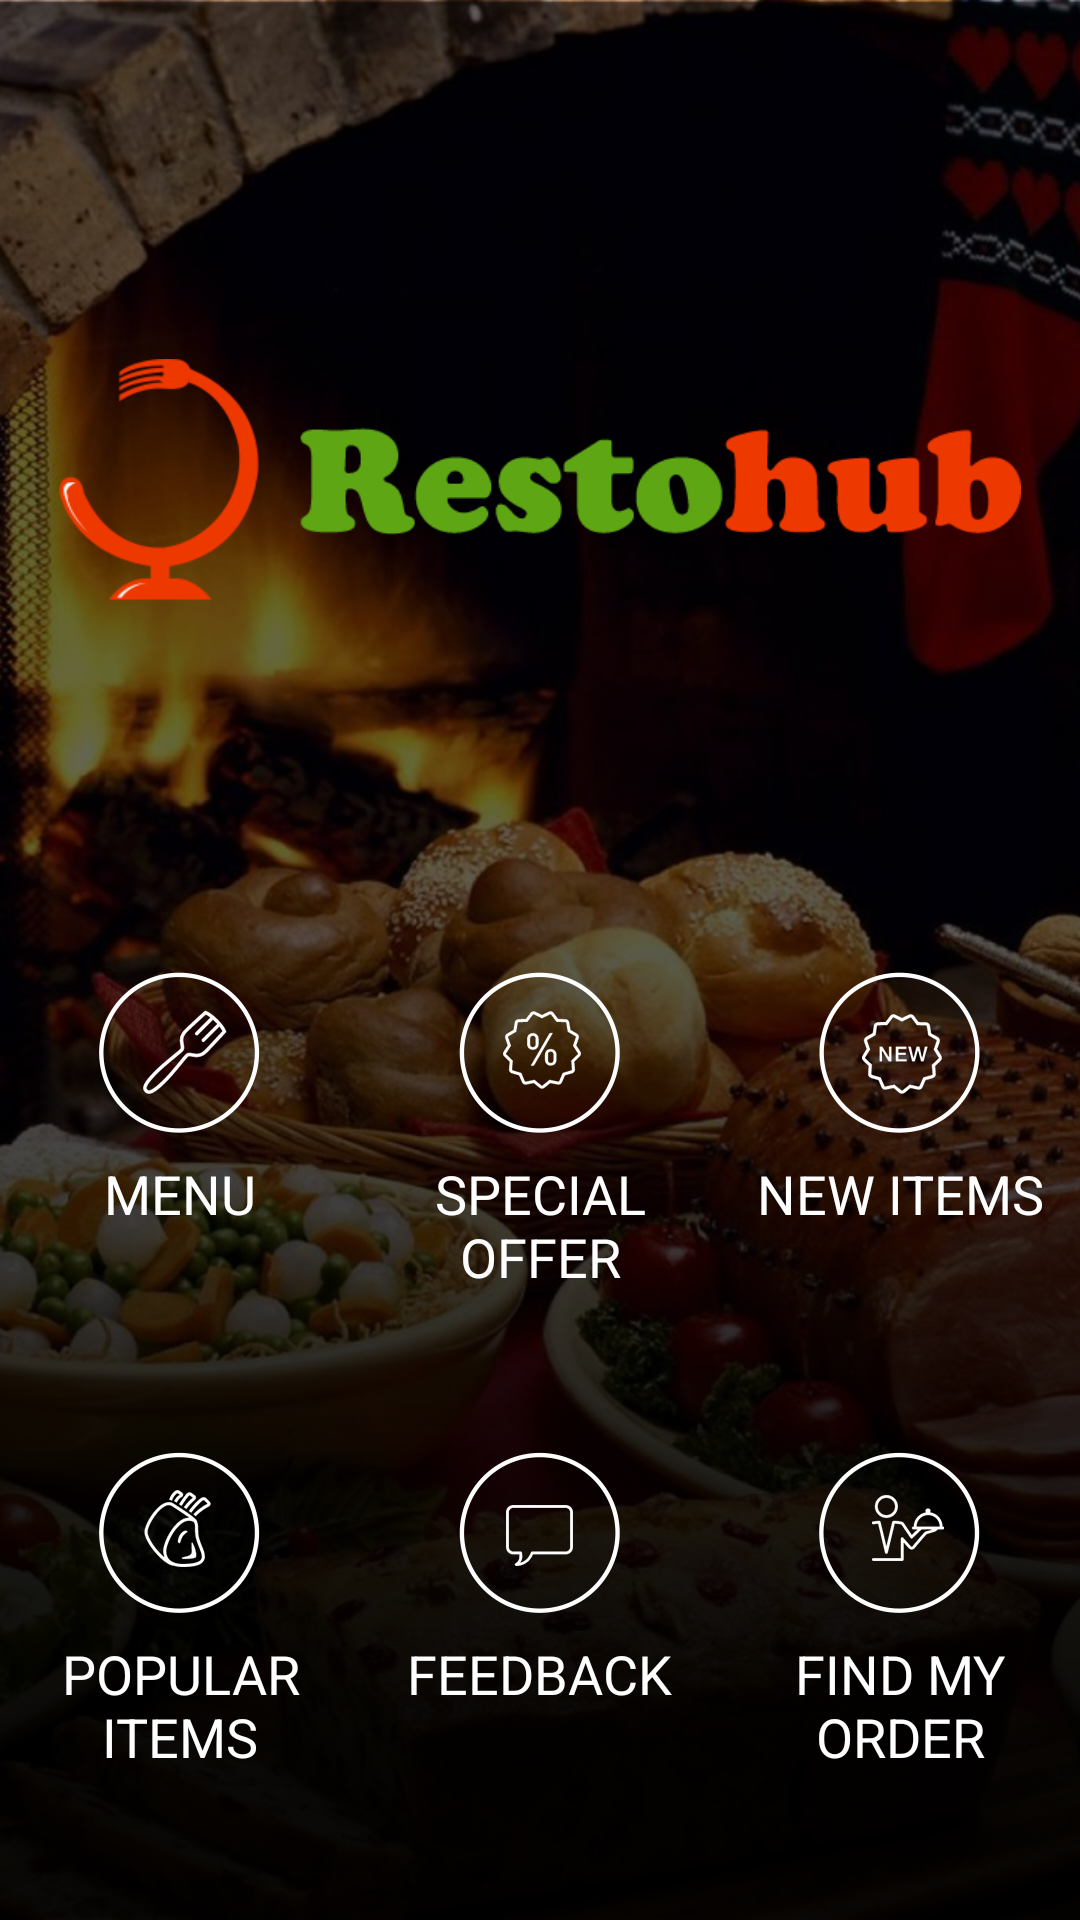

Here is an Android app screen rendered from its layout file. Give the layout XML and the strings, colors and styles it references.
<!-- AndroidManifest.xml: application theme AppTheme -->
<!-- res/layout/activity_main.xml -->
<?xml version="1.0" encoding="utf-8"?>
<android.support.design.widget.CoordinatorLayout xmlns:android="http://schemas.android.com/apk/res/android"
    xmlns:tools="http://schemas.android.com/tools"
    android:id="@+id/coordinator_layout"
    android:layout_width="match_parent"
    android:layout_height="match_parent"
    tools:context="com.ogma.restrohub.activity.MainActivity">

    <ImageView
        android:layout_width="match_parent"
        android:layout_height="match_parent"
        android:adjustViewBounds="true"
        android:scaleType="centerCrop"
        android:src="@drawable/main_bg" />

    <LinearLayout
        android:layout_width="match_parent"
        android:layout_height="match_parent"
        android:orientation="vertical">

        <FrameLayout
            android:layout_width="match_parent"
            android:layout_height="0dp"
            android:layout_weight="1">

            <ImageView
                android:layout_width="wrap_content"
                android:layout_height="wrap_content"
                android:layout_gravity="center"
                android:src="@drawable/app_logo" />

        </FrameLayout>

        <LinearLayout
            android:layout_width="match_parent"
            android:layout_height="0dp"
            android:layout_weight="1"
            android:orientation="vertical">

            <LinearLayout
                android:layout_width="match_parent"
                android:layout_height="0dp"
                android:layout_weight="1"
                android:gravity="center"
                android:orientation="horizontal">

                <LinearLayout
                    android:id="@+id/ll_menu"
                    android:layout_width="0dp"
                    android:layout_height="match_parent"
                    android:layout_weight="1"
                    android:gravity="center_horizontal|top"
                    android:onClick="onClick"
                    android:orientation="vertical">

                    <ImageView
                        android:layout_width="wrap_content"
                        android:layout_height="wrap_content"
                        android:layout_margin="4dp"
                        android:src="@drawable/menu_icon" />

                    <TextView
                        android:layout_width="wrap_content"
                        android:layout_height="wrap_content"
                        android:layout_margin="4dp"
                        android:gravity="center"
                        android:text="MENU"
                        android:textAllCaps="true"
                        android:textColor="@android:color/white"
                        android:textSize="18sp" />

                </LinearLayout>

                <LinearLayout
                    android:layout_width="0dp"
                    android:layout_height="match_parent"
                    android:layout_weight="1"
                    android:gravity="center_horizontal|top"
                    android:orientation="vertical">

                    <ImageView
                        android:layout_width="wrap_content"
                        android:layout_height="wrap_content"
                        android:layout_margin="4dp"
                        android:src="@drawable/special_offer_icon" />

                    <TextView
                        android:layout_width="wrap_content"
                        android:layout_height="wrap_content"
                        android:layout_margin="4dp"
                        android:gravity="center"
                        android:text="SPECIAL OFFER"
                        android:textAllCaps="true"
                        android:textColor="@android:color/white"
                        android:textSize="18sp" />

                </LinearLayout>

                <LinearLayout
                    android:layout_width="0dp"
                    android:layout_height="match_parent"
                    android:layout_weight="1"
                    android:gravity="center_horizontal|top"
                    android:orientation="vertical">

                    <ImageView
                        android:layout_width="wrap_content"
                        android:layout_height="wrap_content"
                        android:layout_margin="4dp"
                        android:src="@drawable/new_item_icon" />

                    <TextView
                        android:layout_width="wrap_content"
                        android:layout_height="wrap_content"
                        android:layout_margin="4dp"
                        android:gravity="center"
                        android:text="NEW ITEMS"
                        android:textAllCaps="true"
                        android:textColor="@android:color/white"
                        android:textSize="18sp" />

                </LinearLayout>

            </LinearLayout>

            <LinearLayout
                android:layout_width="match_parent"
                android:layout_height="0dp"
                android:layout_weight="1"
                android:gravity="center"
                android:orientation="horizontal">

                <LinearLayout
                    android:layout_width="0dp"
                    android:layout_height="match_parent"
                    android:layout_weight="1"
                    android:gravity="center_horizontal|top"
                    android:orientation="vertical">

                    <ImageView
                        android:layout_width="wrap_content"
                        android:layout_height="wrap_content"
                        android:layout_margin="4dp"
                        android:src="@drawable/popular_item_icon" />

                    <TextView
                        android:layout_width="wrap_content"
                        android:layout_height="wrap_content"
                        android:layout_margin="4dp"
                        android:gravity="center"
                        android:text="POPULAR ITEMS"
                        android:textAllCaps="true"
                        android:textColor="@android:color/white"
                        android:textSize="18sp" />

                </LinearLayout>

                <LinearLayout
                    android:layout_width="0dp"
                    android:layout_height="match_parent"
                    android:layout_weight="1"
                    android:gravity="center_horizontal|top"
                    android:orientation="vertical">

                    <ImageView
                        android:layout_width="wrap_content"
                        android:layout_height="wrap_content"
                        android:layout_margin="4dp"
                        android:src="@drawable/feedback_icon" />

                    <TextView
                        android:layout_width="wrap_content"
                        android:layout_height="wrap_content"
                        android:layout_margin="4dp"
                        android:gravity="center"
                        android:text="FEEDBACK"
                        android:textAllCaps="true"
                        android:textColor="@android:color/white"
                        android:textSize="18sp" />

                </LinearLayout>

                <LinearLayout
                    android:layout_width="0dp"
                    android:layout_height="match_parent"
                    android:layout_weight="1"
                    android:gravity="center_horizontal|top"
                    android:orientation="vertical">

                    <ImageView
                        android:layout_width="wrap_content"
                        android:layout_height="wrap_content"
                        android:layout_margin="4dp"
                        android:src="@drawable/find_my_order_icon" />

                    <TextView
                        android:layout_width="wrap_content"
                        android:layout_height="wrap_content"
                        android:layout_margin="4dp"
                        android:gravity="center"
                        android:text="FIND MY ORDER"
                        android:textAllCaps="true"
                        android:textColor="@android:color/white"
                        android:textSize="18sp" />

                </LinearLayout>

            </LinearLayout>

        </LinearLayout>

    </LinearLayout>


</android.support.design.widget.CoordinatorLayout>
<!-- resources referenced by this layout -->
<resources>
  <!-- drawable app_logo: png bitmap (drawable-xhdpi, 14235 bytes) -->
  <!-- drawable feedback_icon: png bitmap (drawable-xhdpi, 5756 bytes) -->
  <!-- drawable find_my_order_icon: png bitmap (drawable-xxhdpi, 9114 bytes) -->
  <!-- drawable main_bg: png bitmap (drawable-xhdpi, 705825 bytes) -->
  <!-- drawable menu_icon: png bitmap (drawable-xhdpi, 6417 bytes) -->
  <!-- drawable new_item_icon: png bitmap (drawable-xhdpi, 6822 bytes) -->
  <!-- drawable popular_item_icon: png bitmap (drawable-xhdpi, 6847 bytes) -->
  <!-- drawable special_offer_icon: png bitmap (drawable-xhdpi, 6775 bytes) -->
  <style name="AppTheme" parent="Theme.AppCompat.Light.DarkActionBar">
          
          <item name="colorPrimary">@color/colorPrimary</item>
          <item name="colorPrimaryDark">@color/colorPrimaryDark</item>
          <item name="colorAccent">@color/colorAccent</item>
  
          <item name="actionModeBackground">@color/colorPrimary</item>
          <item name="android:windowActionModeOverlay">true</item>
      </style>
  <color name="colorPrimary">#ff5722</color>
  <color name="colorPrimaryDark">#e64a19</color>
  <color name="colorAccent">#ff3d00</color>
</resources>
